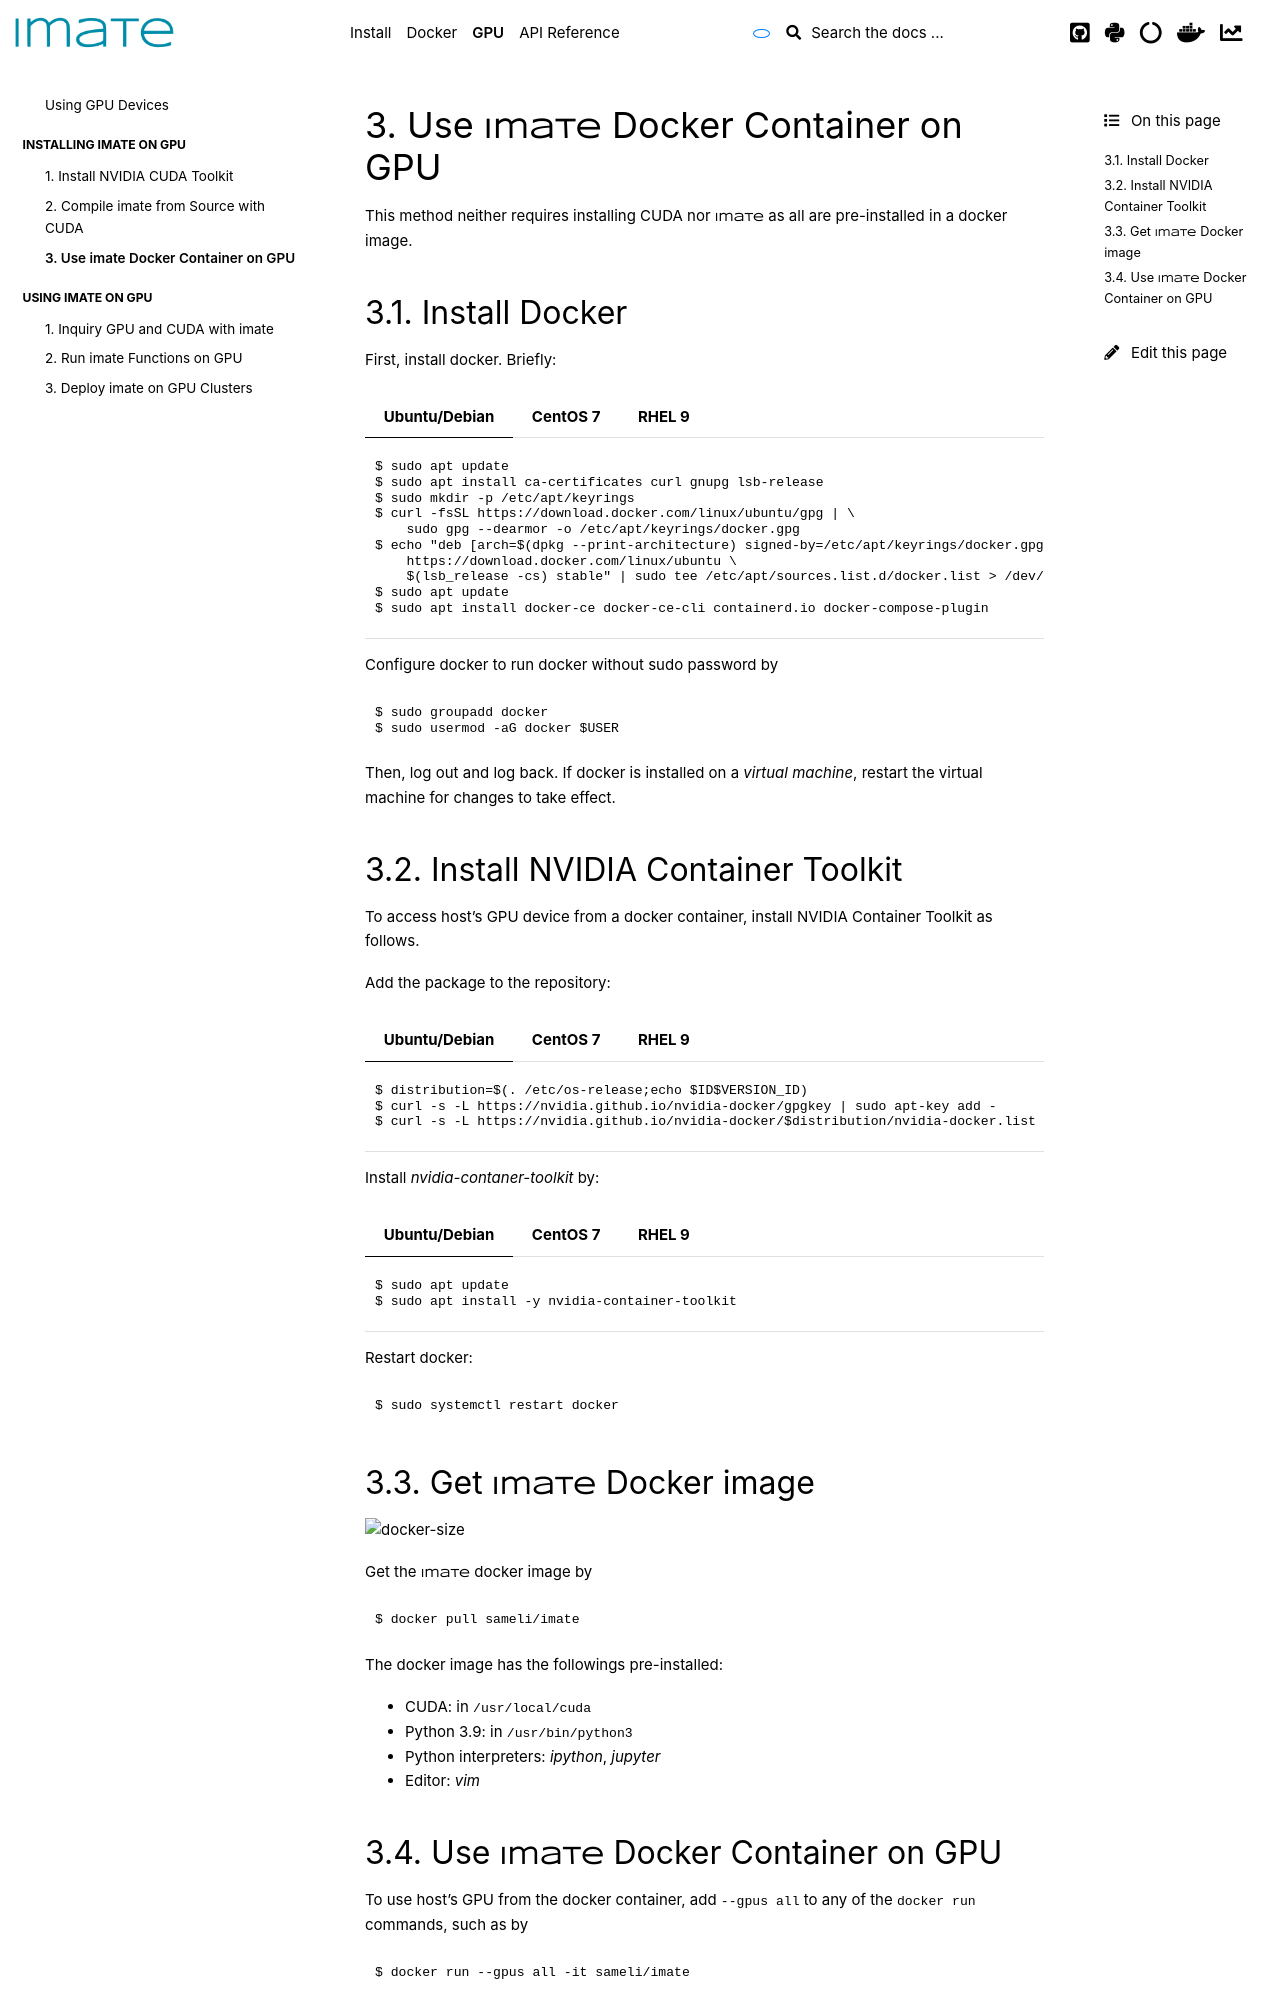

repository: ameli/imate · page: gpu/gpu_docker.html · generator: sphinx

.. _gpu-docker:

Use |project| Docker Container on GPU
=====================================
   
This method neither requires installing CUDA nor |project| as all are pre-installed in a docker image.

Install Docker
--------------

First, `install docker <https://docs.docker.com/engine/install/ubuntu/>`_. Briefly:

.. tab-set::

    .. tab-item:: Ubuntu/Debian
        :sync: ubuntu

        .. prompt:: bash

            sudo apt update
            sudo apt install ca-certificates curl gnupg lsb-release
            sudo mkdir -p /etc/apt/keyrings
            curl -fsSL https://download.docker.com/linux/ubuntu/gpg | \
                sudo gpg --dearmor -o /etc/apt/keyrings/docker.gpg
            echo "deb [arch=$(dpkg --print-architecture) signed-by=/etc/apt/keyrings/docker.gpg] \
                https://download.docker.com/linux/ubuntu \
                $(lsb_release -cs) stable" | sudo tee /etc/apt/sources.list.d/docker.list > /dev/null
            sudo apt update
            sudo apt install docker-ce docker-ce-cli containerd.io docker-compose-plugin

    .. tab-item:: CentOS 7
        :sync: centos

        .. prompt:: bash

            sudo yum install -y yum-utils
            sudo yum-config-manager --add-repo https://download.docker.com/linux/centos/docker-ce.repo
            sudo yum install docker-ce docker-ce-cli containerd.io docker-compose-plugin
            sudo systemctl enable docker.service
            sudo systemctl enable containerd.service
            sudo systemctl start docker

    .. tab-item:: RHEL 9
        :sync: rhel

        .. prompt:: bash

            sudo yum install -y yum-utils
            sudo yum-config-manager --add-repo https://download.docker.com/linux/centos/docker-ce.repo
            sudo yum install docker-ce docker-ce-cli containerd.io docker-compose-plugin
            sudo systemctl enable docker.service
            sudo systemctl enable containerd.service
            sudo systemctl start docker

Configure docker to run docker `without sudo password <https://docs.docker.com/engine/install/linux-postinstall/>`_ by

.. prompt:: bash

    sudo groupadd docker
    sudo usermod -aG docker $USER

Then, log out and log back. If docker is installed on a *virtual machine*, restart the virtual machine for changes to take effect.

Install NVIDIA Container Toolkit
--------------------------------

To access host's GPU device from a docker container, `install NVIDIA Container Toolkit <https://docs.nvidia.com/datacenter/cloud-native/container-toolkit/install-guide.html>`_ as follows.

Add the package to the repository:

.. tab-set::

    .. tab-item:: Ubuntu/Debian
        :sync: ubuntu

        .. prompt:: bash

            distribution=$(. /etc/os-release;echo $ID$VERSION_ID)
            curl -s -L https://nvidia.github.io/nvidia-docker/gpgkey | sudo apt-key add -
            curl -s -L https://nvidia.github.io/nvidia-docker/$distribution/nvidia-docker.list | sudo tee /etc/apt/sources.list.d/nvidia-docker.list

    .. tab-item:: CentOS 7
        :sync: centos

        .. prompt:: bash

            sudo yum-config-manager --add-repo=https://download.docker.com/linux/centos/docker-ce.repo

    .. tab-item:: RHEL 9
        :sync: rhel

        .. prompt:: bash

            sudo dnf config-manager --add-repo=https://download.docker.com/linux/centos/docker-ce.repo

Install `nvidia-contaner-toolkit` by:

.. tab-set::

    .. tab-item:: Ubuntu/Debian
        :sync: ubuntu

        .. prompt:: bash

            sudo apt update
            sudo apt install -y nvidia-container-toolkit

    .. tab-item:: CentOS 7
        :sync: centos

        .. prompt:: bash

            sudo yum install -y https://download.docker.com/linux/centos/7/x86_64/stable/Packages/containerd.io-1.4.3-3.1.el7.x86_64.rpm

    .. tab-item:: RHEL 9
        :sync: rhel

        .. prompt:: bash

            sudo dnf install -y https://download.docker.com/linux/centos/7/x86_64/stable/Packages/containerd.io-1.4.3-3.1.el7.x86_64.rpm

Restart docker:

.. prompt:: bash

    sudo systemctl restart docker
